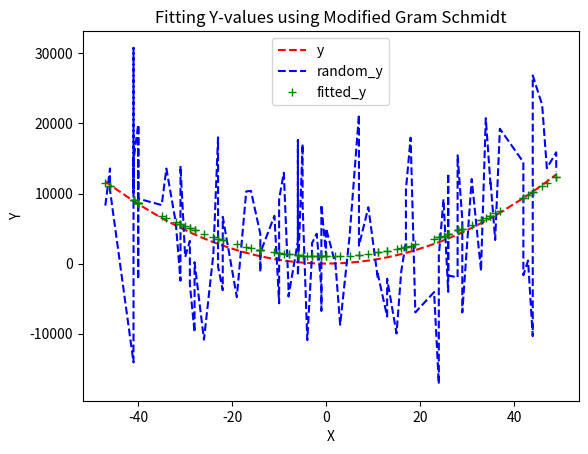

This figure's Python source:
import numpy as np
import pandas as pd
import scipy as sci
import scipy.optimize as opt
import math
# import seaborn as sns
import matplotlib.pyplot as plt

# Data Generation:

B0 = 1.25
B1 = -0.2
B2 = 5.3

x_vec = np.array([np.random.randint(-50, 50) for i in range(100) ])
ones = np.ones((100))
X = np.array([ones, x_vec, x_vec**2])
X = np.transpose(X)

B = np.array([B0, B1, B2])
# y_vec2 = np.array([(B0 + B1 * x_vec[j] + B2 * x_vec[j]**2) for j in range(100)])
y_vec = np.matmul(X, B)

'''Now the generated data points (xi, yi) for i = 1 to 100 lie exactly on a quadratic polynomial.
Add random variations to each of the data points as follows: yi = f(xi) + error(i)
where the random variable error(i) follows a normal distribution with 0 mean and sigma standard
deviation. i.e. error(i) ~ Normal(0, sigma^2 ). '''
sigma = 10000
np.random.seed(1)
error_vec = np.array([sigma * np.random.randn() for i in range(100)])

random_y_vec = np.array(np.add(y_vec, error_vec)).reshape(100,1)

# Question 1 

print("Q1")

def modGramSchmidt(X):
	m, n = np.shape(X)
	q = np.zeros_like(X)
	r = np.zeros((n, n))

	r[0][0] = np.sqrt(np.inner(X[:,0], X[:,0]))
	if r[0,0] == 0: return 
	else: 
		q[:,0] = X[:,0] / r[0,0]

	for j in range(1, n):
		q_hat = X[:,j]
		for i in range(0, j):
			r[i,j] = np.inner(q_hat, q[:, i])
			q_hat = q_hat - r[i,j]*q[:,i]
		r[j,j] = np.sqrt(np.inner(q_hat, q_hat))
		if r[j,j] == 0: return 
		else: 
			q[:,j] = q_hat / r[j,j]

	return q, r

Q, r = modGramSchmidt(X)

#Back Substitution RB = y_star

y_star = np.matmul(np.transpose(Q), random_y_vec)
n = len(y_star)
B_hat1 = np.zeros((3,1))

for j in range(2, -1, -1):
	summ = 0
	for m in range(j+1, n):
		summ += B_hat1[m] * r[j, m]
	B_hat1[j] += (y_star[j] - summ) / r[j,j]
	
fitted_y_vec1 = np.matmul(X, B_hat1)
print(B_hat1)
random_y_vec = random_y_vec.reshape((100))
fitted_y_vec1 = fitted_y_vec1.reshape((100))

df = np.transpose(pd.DataFrame(np.array([x_vec, y_vec, random_y_vec, fitted_y_vec1])))
df.columns = ['x_vec', 'y_vec', 'random_y_vec', 'fitted_y_vec1']
df = pd.DataFrame.sort_values(df, by ='x_vec', axis = 0)

fig = plt.figure()
ax = plt.axes()
ax.margins()
ax.plot(df['x_vec'], df['y_vec'], 'r--', label = 'y' )
ax.plot(df['x_vec'], df['random_y_vec'], 'b--', label = 'random_y')
ax.plot(df['x_vec'], df['fitted_y_vec1'], 'g+', label = 'fitted_y')
ax.legend(loc = 'best')
props = {
    'title': 'Fitting Y-values using Modified Gram Schmidt',
    'xlabel': 'X',
    'ylabel': 'Y'
    }
ax.set(**props)
plt.show()